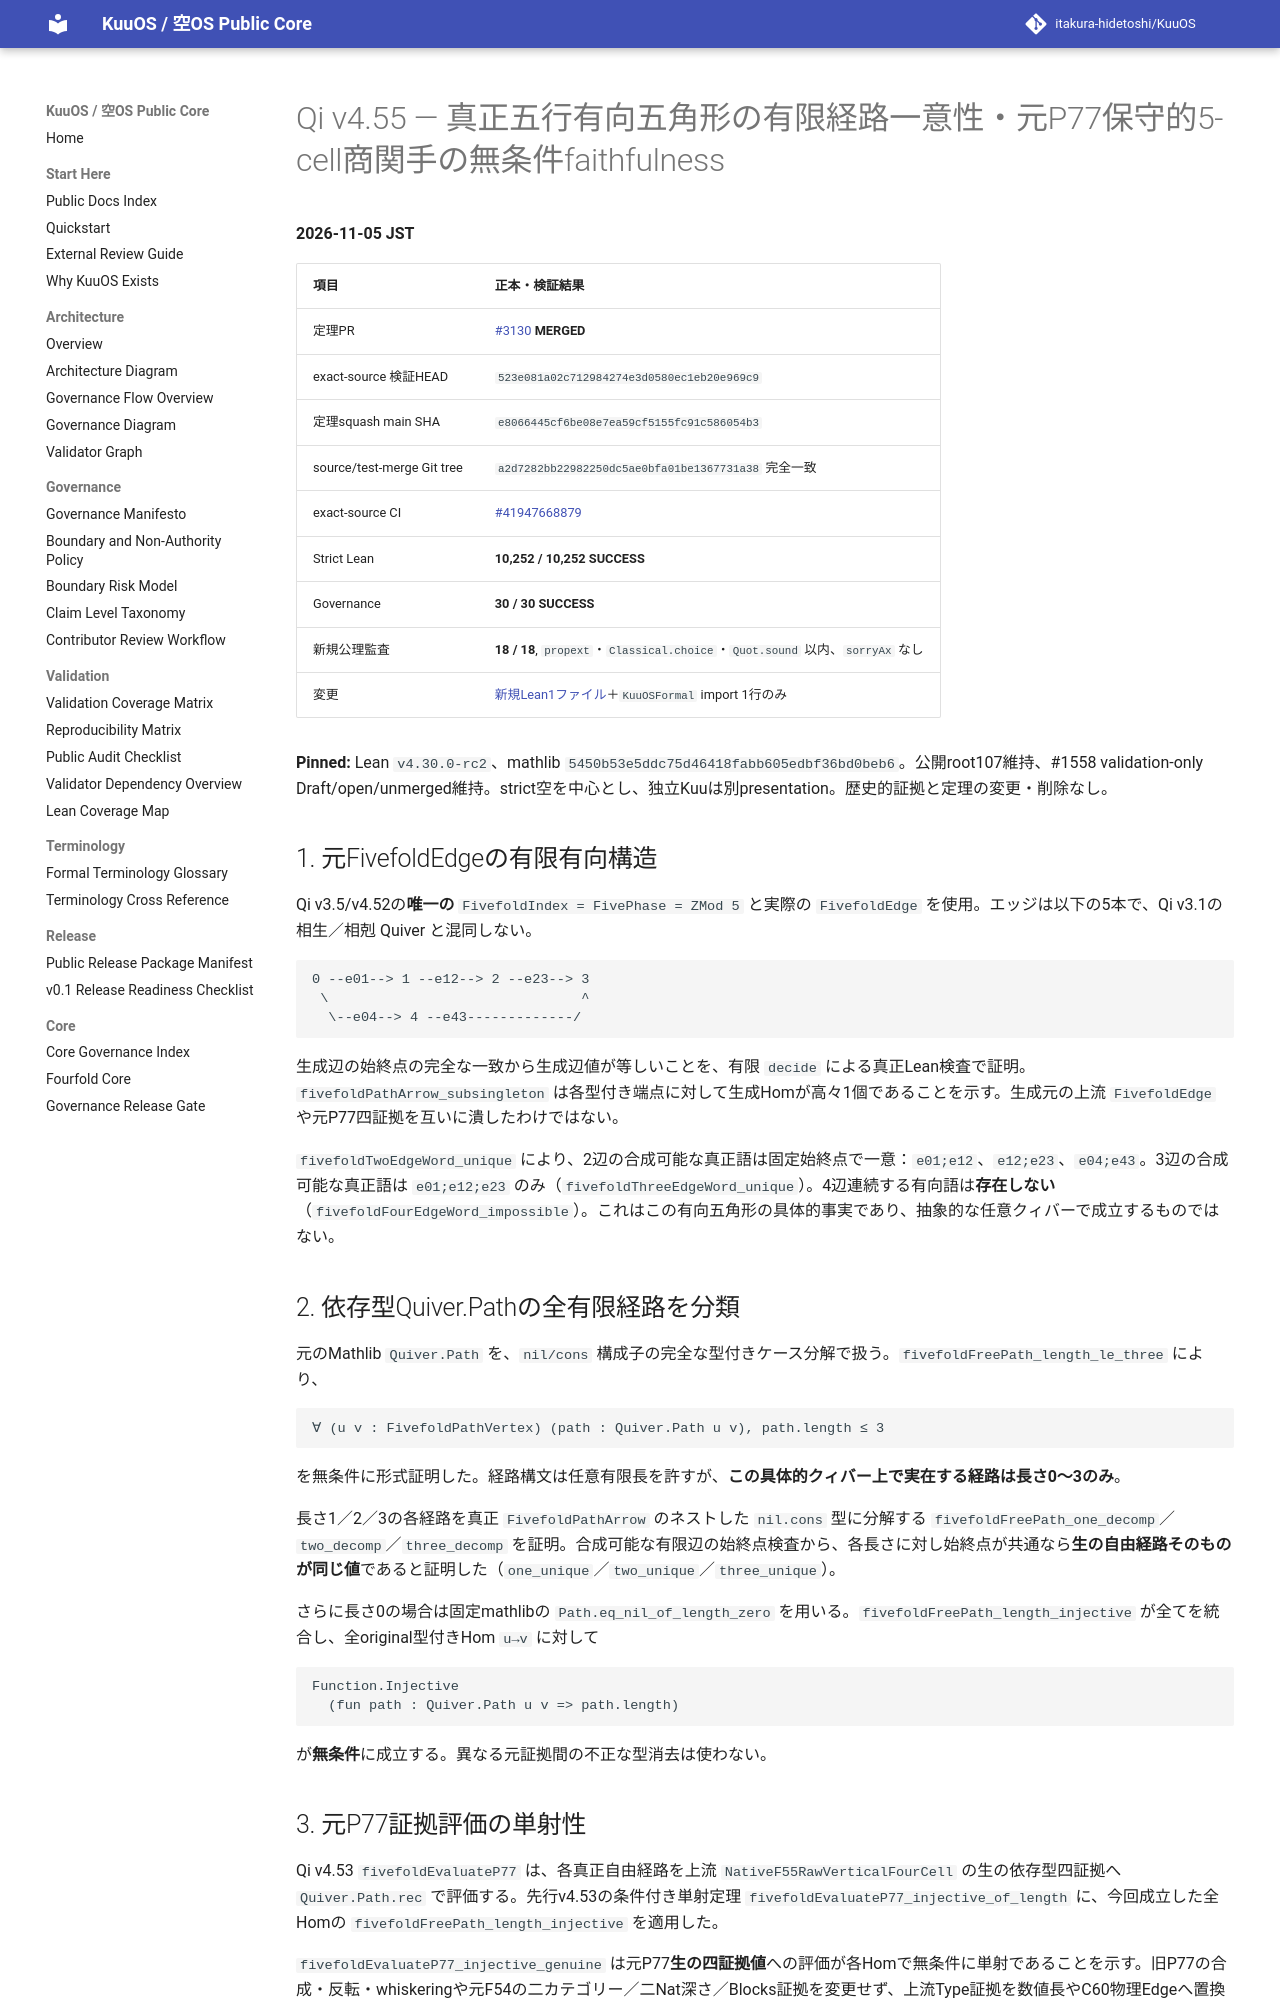

repository: itakura-hidetoshi/KuuOS · page: formal/Qi-v4_55-fivefold-true-path-length-faithfulness/index.html · generator: mkdocs

# Qi v4.55 — 真正五行有向五角形の有限経路一意性・元P77保守的5-cell商関手の無条件faithfulness

**2026-11-05 JST**

| 項目 | 正本・検証結果 |
|---|---|
| 定理PR | [#3130](https://github.com/itakura-hidetoshi/KuuOS/pull/3130) **MERGED** |
| exact-source 検証HEAD | `523e081a02c712984274e3d0580ec1eb20e969c9` |
| 定理squash main SHA | `e8066445cf6be08e7ea59cf5155fc91c586054b3` |
| source/test-merge Git tree | `a2d7282bb22982250dc5ae0bfa01be1367731a38` 完全一致 |
| exact-source CI | [#41947668879](https://github.com/itakura-hidetoshi/KuuOS/actions/runs/41947668879) |
| Strict Lean | **10,252 / 10,252 SUCCESS** |
| Governance | **30 / 30 SUCCESS** |
| 新規公理監査 | **18 / 18**, `propext`・`Classical.choice`・`Quot.sound` 以内、`sorryAx` なし |
| 変更 | [新規Lean1ファイル](../../formal/KUOS/Architecture/QiWuxingGK5CHFivefoldFinitePathFaithfulV4_55.lean)＋`KuuOSFormal` import 1行のみ |

**Pinned:** Lean `v4.30.0-rc2`、mathlib `5450b53e5ddc75d46418fabb605edbf36bd0beb6`。公開root107維持、#1558 validation-only Draft/open/unmerged維持。strict空を中心とし、独立Kuuは別presentation。歴史的証拠と定理の変更・削除なし。

## 1. 元FivefoldEdgeの有限有向構造

Qi v3.5/v4.52の**唯一の** `FivefoldIndex = FivePhase = ZMod 5` と実際の `FivefoldEdge` を使用。エッジは以下の5本で、Qi v3.1の相生／相剋 Quiver と混同しない。

```text
0 --e01--> 1 --e12--> 2 --e23--> 3
 \                               ^
  \--e04--> 4 --e43-------------/
```

生成辺の始終点の完全な一致から生成辺値が等しいことを、有限 `decide` による真正Lean検査で証明。`fivefoldPathArrow_subsingleton` は各型付き端点に対して生成Homが高々1個であることを示す。生成元の上流 `FivefoldEdge` や元P77四証拠を互いに潰したわけではない。

`fivefoldTwoEdgeWord_unique` により、2辺の合成可能な真正語は固定始終点で一意：`e01;e12`、`e12;e23`、`e04;e43`。3辺の合成可能な真正語は `e01;e12;e23` のみ（`fivefoldThreeEdgeWord_unique`）。4辺連続する有向語は**存在しない**（`fivefoldFourEdgeWord_impossible`）。これはこの有向五角形の具体的事実であり、抽象的な任意クィバーで成立するものではない。

## 2. 依存型Quiver.Pathの全有限経路を分類

元のMathlib `Quiver.Path` を、`nil/cons` 構成子の完全な型付きケース分解で扱う。`fivefoldFreePath_length_le_three` により、

```text
∀ (u v : FivefoldPathVertex) (path : Quiver.Path u v), path.length ≤ 3
```

を無条件に形式証明した。経路構文は任意有限長を許すが、**この具体的クィバー上で実在する経路は長さ0～3のみ**。

長さ1／2／3の各経路を真正 `FivefoldPathArrow` のネストした `nil.cons` 型に分解する `fivefoldFreePath_one_decomp`／`two_decomp`／`three_decomp` を証明。合成可能な有限辺の始終点検査から、各長さに対し始終点が共通なら**生の自由経路そのものが同じ値**であると証明した（`one_unique`／`two_unique`／`three_unique`）。

さらに長さ0の場合は固定mathlibの `Path.eq_nil_of_length_zero` を用いる。`fivefoldFreePath_length_injective` が全てを統合し、全original型付きHom `u→v` に対して

```text
Function.Injective
  (fun path : Quiver.Path u v => path.length)
```

が**無条件**に成立する。異なる元証拠間の不正な型消去は使わない。

## 3. 元P77証拠評価の単射性

Qi v4.53 `fivefoldEvaluateP77` は、各真正自由経路を上流 `NativeF55RawVerticalFourCell` の生の依存型四証拠へ `Quiver.Path.rec` で評価する。先行v4.53の条件付き単射定理 `fivefoldEvaluateP77_injective_of_length` に、今回成立した全Homの `fivefoldFreePath_length_injective` を適用した。

`fivefoldEvaluateP77_injective_genuine` は元P77**生の四証拠値**への評価が各Homで無条件に単射であることを示す。旧P77の合成・反転・whiskeringや元F54の二カテゴリー／二Nat深さ／Blocks証拠を変更せず、上流Type証拠を数値長やC60物理Edgeへ置換しない。
